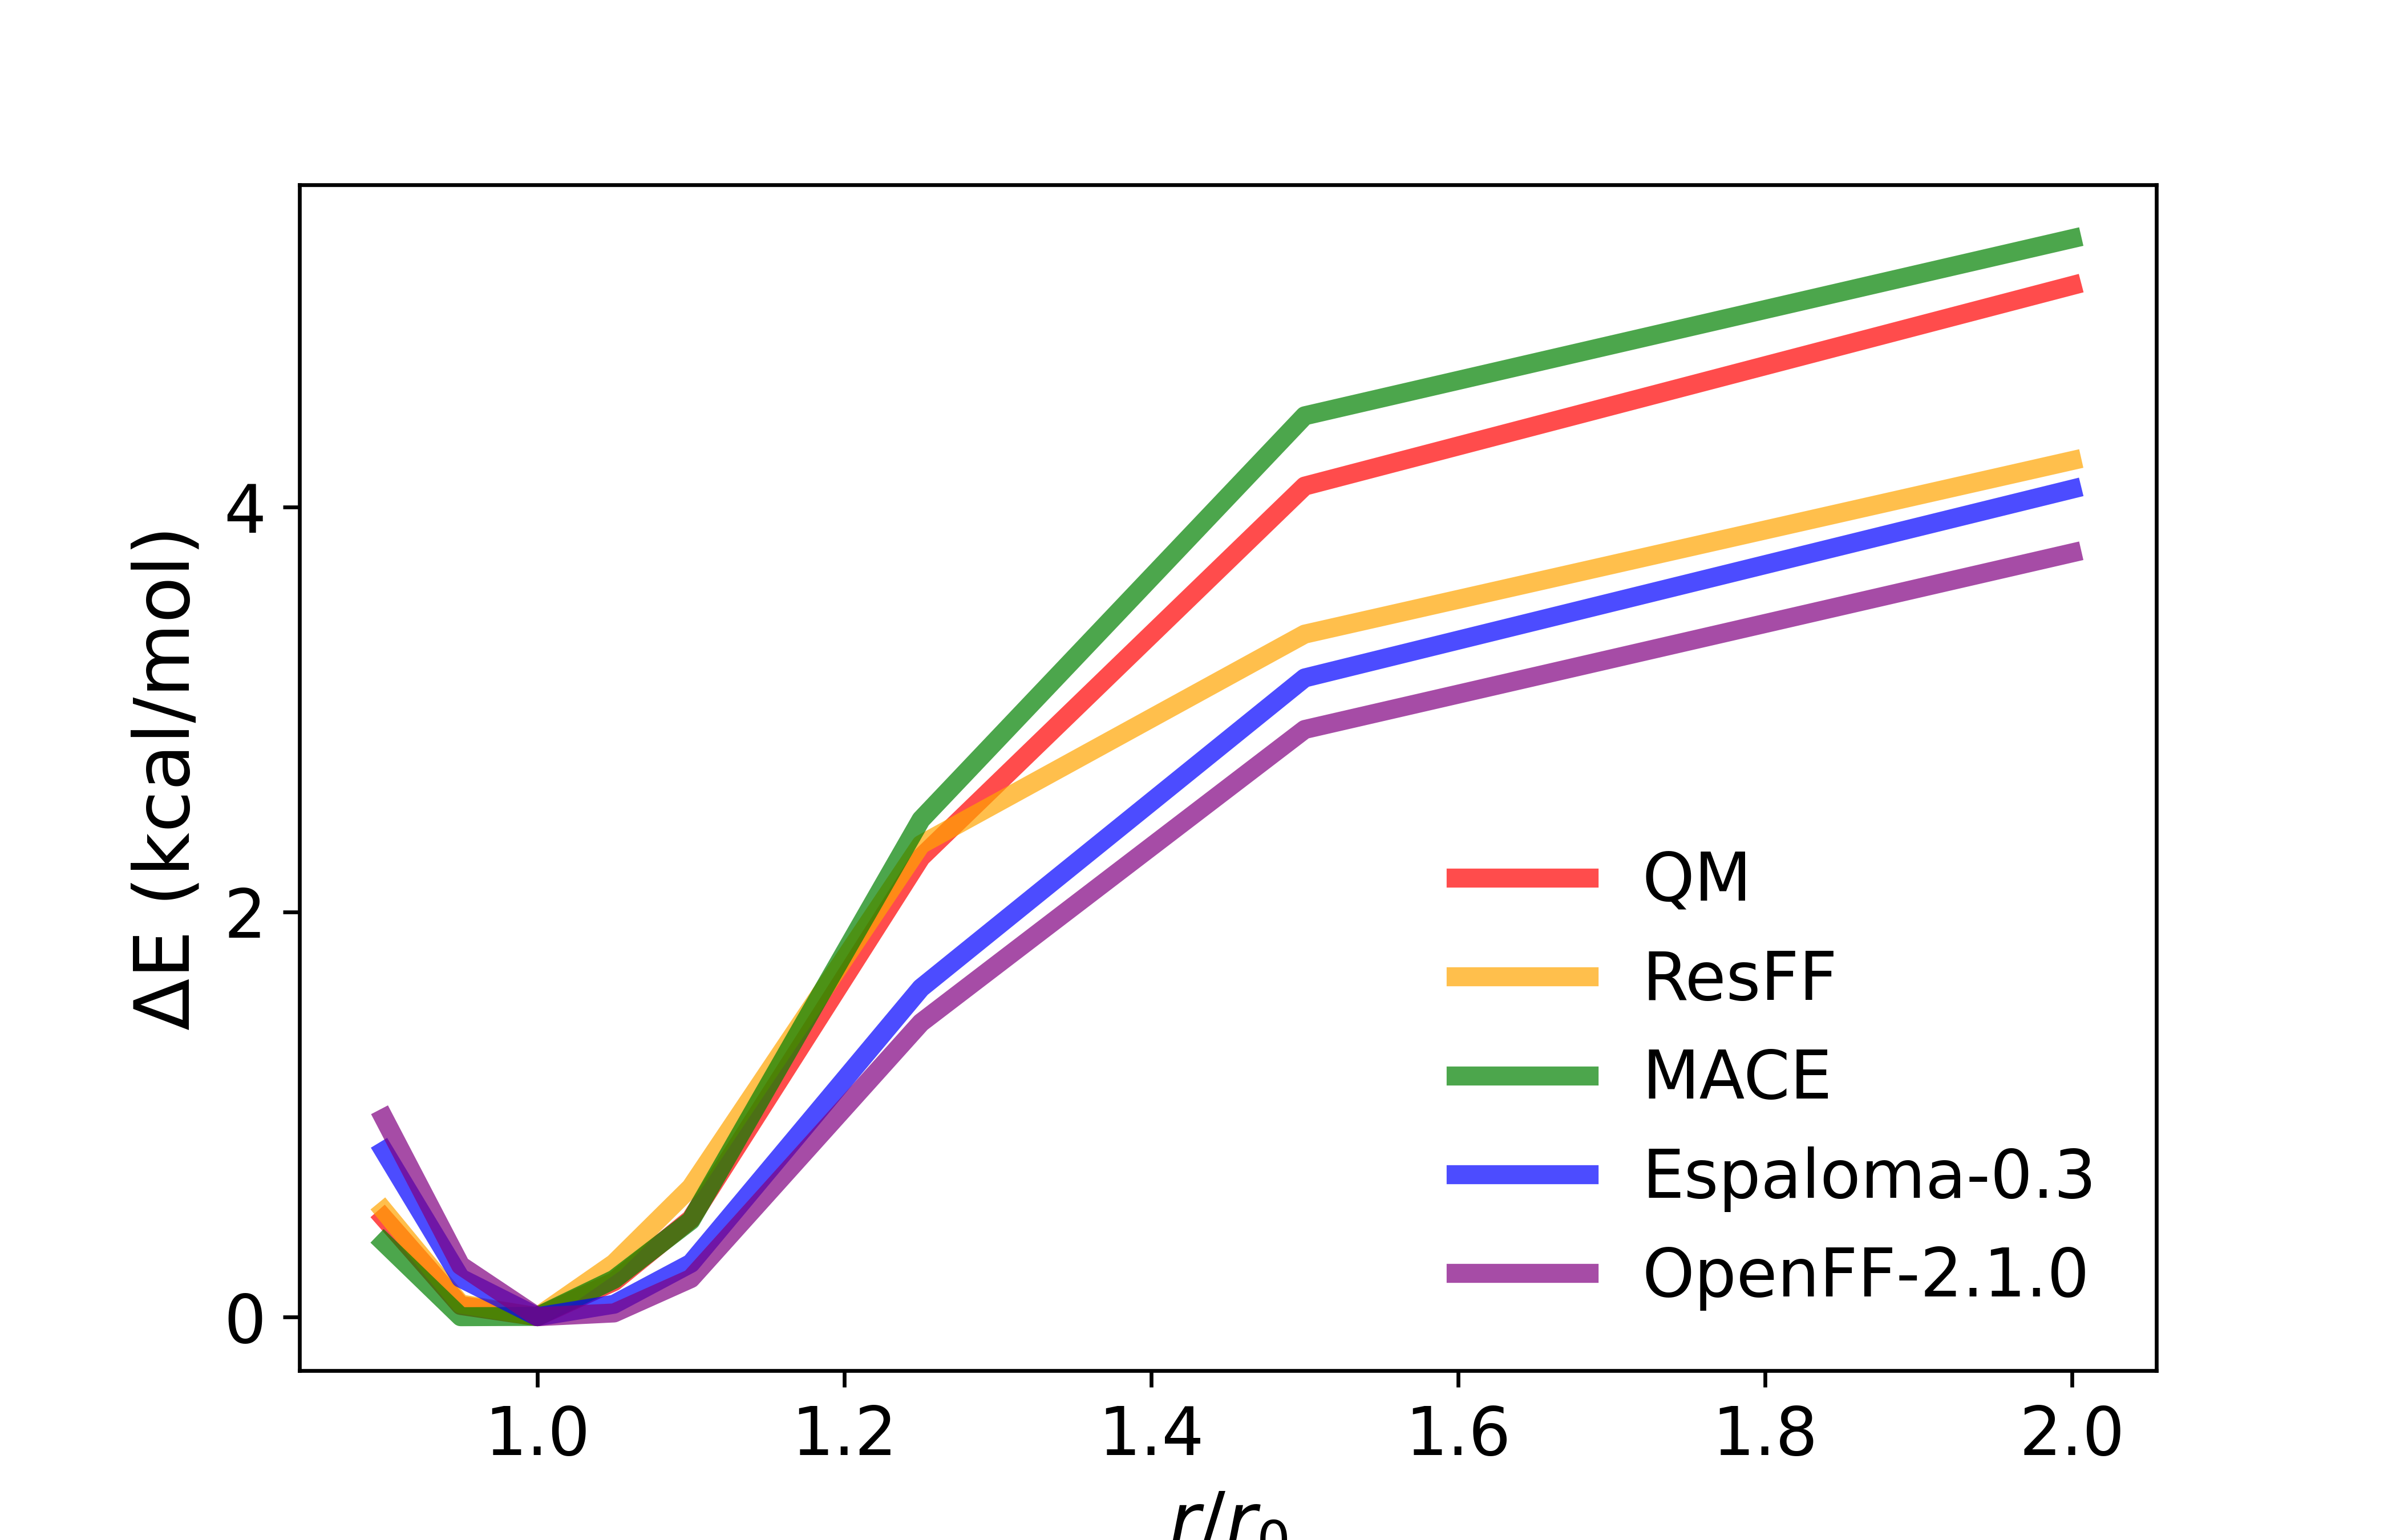

Data behind this chart, as committed beside it:
scan, name, ccsd(t), ccsd(t)_relative, resff_relative, wb97m, mace_relative, esp_relative, openff_relative
0.9, MeNH2Peptide090, -4.95, 0.46, 0.5233, -344.6, 0.3668, 0.8188, 0.9804
0.95, MeNH2Peptide095, -5.36, 0.05, 0.063, -344.6, 0, 0.1904, 0.2531
1, MeNH2Peptide100, -5.41, 0, 0, -344.6, 0.0016, 0, 0
1.05, MeNH2Peptide105, -5.24, 0.17, 0.2637, -344.6, 0.1847, 0.06165, 0.01851
1.1, MeNH2Peptide110, -4.94, 0.47, 0.6387, -344.6, 0.4749, 0.2634, 0.1881
1.25, MeNH2Peptide125, -3.21, 2.2, 2.332, -344.6, 2.455, 1.624, 1.452
1.5, MeNH2Peptide150, -1.4, 4.01, 3.371, -344.6, 4.45, 3.155, 2.9
2, MeNH2Peptide200, -0.46, 4.95, 4.228, -344.6, 5.324, 4.087, 3.772
